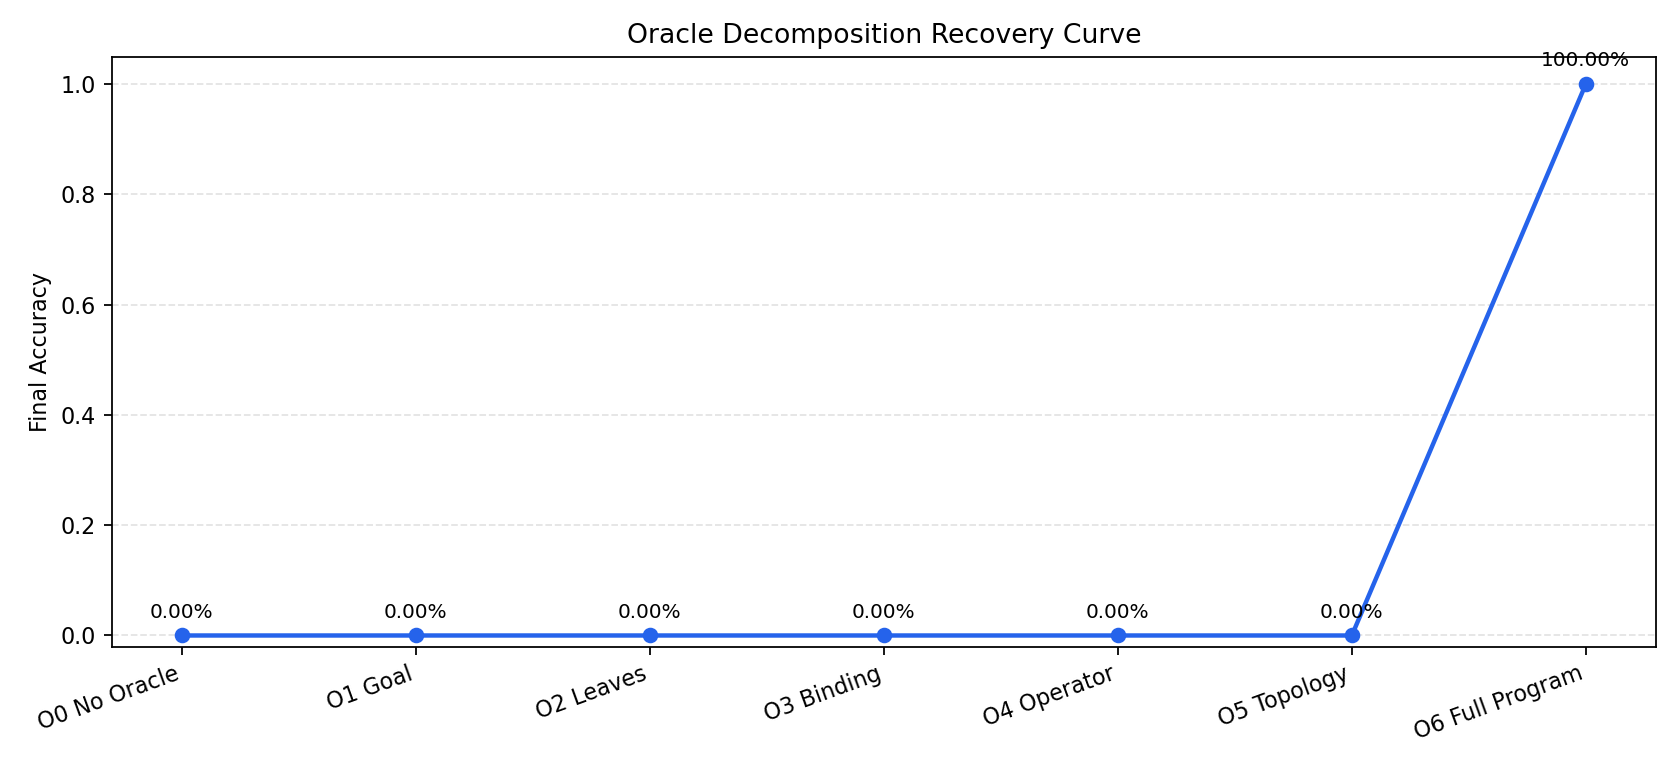

Data behind this chart, as committed beside it:
oracle_level, label, visible_oracle_information, n, final_accuracy, dependency_edge_f1, executable_rate, candidate_emergence_rate
O0, O0 No Oracle, none, 20, 0.0, 0.01818, 1.0, 0.0
O1, O1 Goal, goal, 20, 0.0, 0.01818, 1.0, 0.0
O2, O2 Leaves, relevant_facts, 20, 0.0, 0.02222, 1.0, 0.0
O3, O3 Binding, fact_binding, 20, 0.0, 0.01818, 1.0, 0.0
O4, O4 Operator, local_relations, 20, 0.0, 0.01818, 1.0, 0.0
O5, O5 Topology, topology, 20, 0.0, 0.01818, 1.0, 0.0
O6, O6 Full Program, full_program, 20, 1.0, 0.5158, 1.0, 1.0
